Run: headless pygame with SDL's dummy video driver; simulated clock (each Clock.tick advances the game by its frame time, no real sleeping); random seed 0; keys injected as events and as key.get_pressed() state; no mouse input.
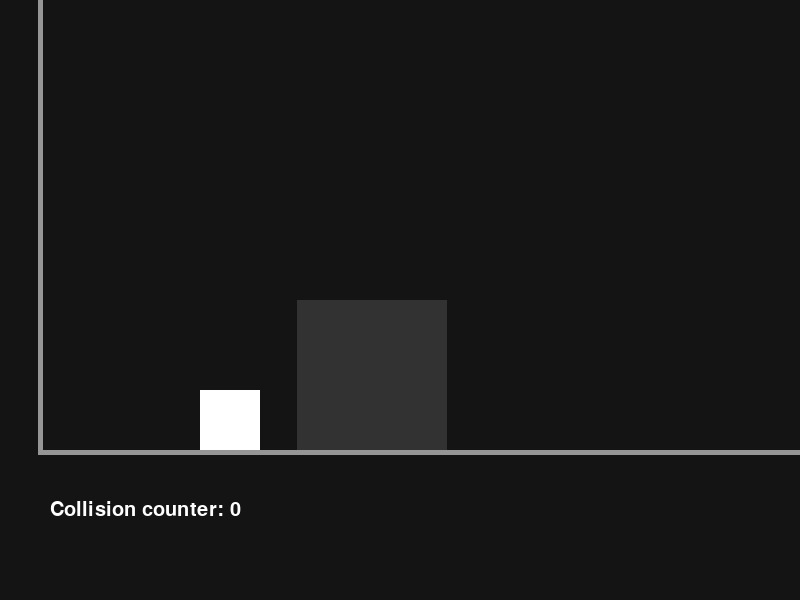
Frame 1 of 4 · flips 1–60 · no input
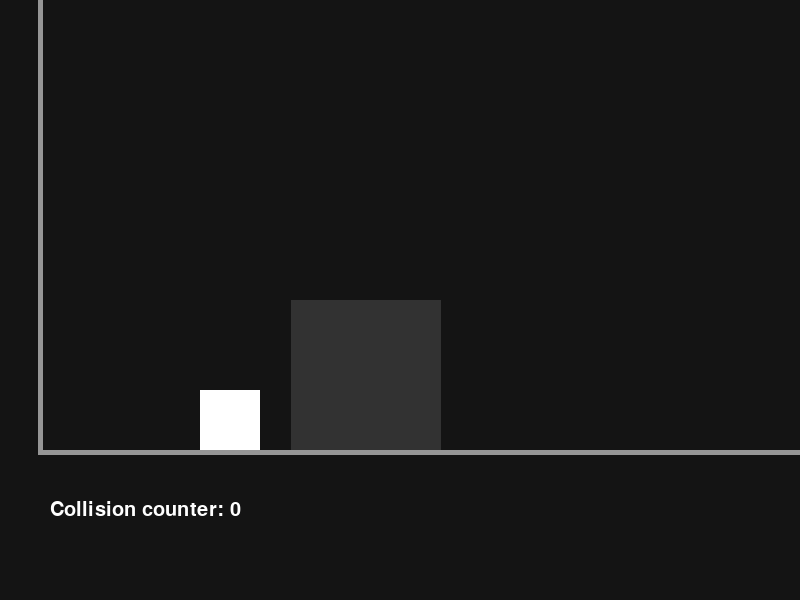
Frame 2 of 4 · flips 61–180 · tapped SPACE, RETURN · held RIGHT (→), D
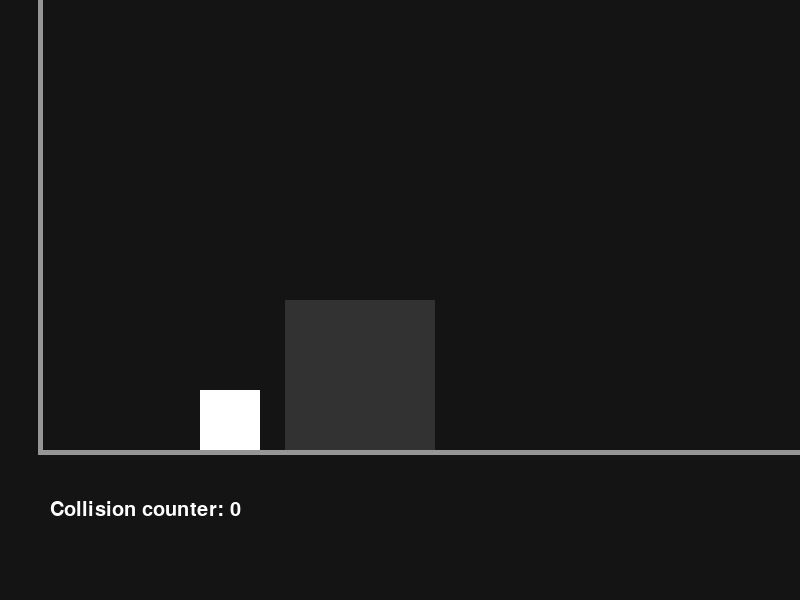
Frame 3 of 4 · flips 181–300 · held DOWN (↓), S
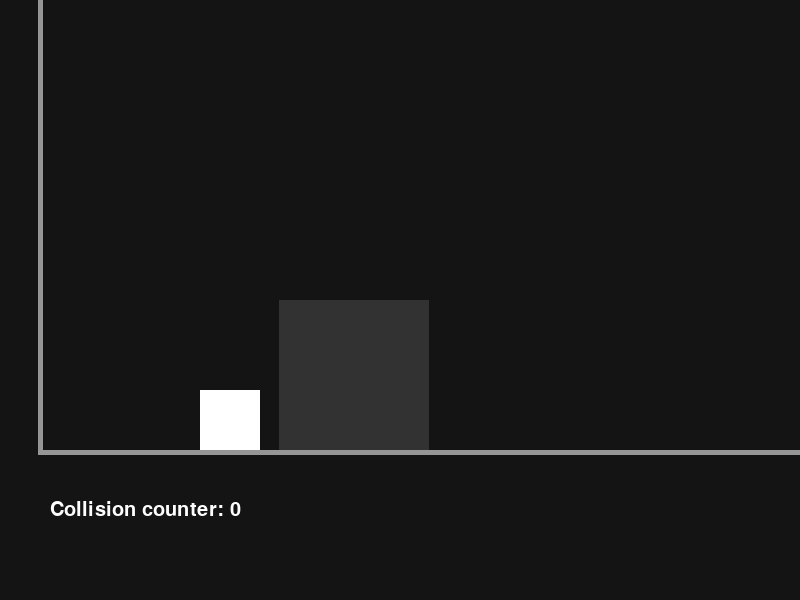
Frame 4 of 4 · flips 301–420 · held LEFT (←), A, UP (↑), W

The pygame program that drew these frames:

import pygame


class CollideSquare():
    def __init__(self, mass, velocity, surface, pos):
        self.mass = mass
        self.velocity = velocity
        self.surface = surface
        self.pos = pos


pygame.init()

# Constants
WINDOW_WIDTH = 800
WINDOW_HEIGHT = 600
WHITE = (255, 255, 255)

mass1 = 1000000
time_step = 1000
fps = 1000

clock = pygame.time.Clock()

# Font settings
pygame.font.init()
textfont = pygame.font.SysFont("Segoe UI", 30)
screen = pygame.display.set_mode((WINDOW_WIDTH, WINDOW_HEIGHT))

# Window settings
pygame.display.set_caption("ITMO Physics Modelling Pi Collisions")
screen.fill((40, 40, 40))

# Big square body
s = pygame.Surface((150, 150))
s.fill((50, 50, 50))

# Little square body
s1 = pygame.Surface((60, 60))
s1.fill((255, 255, 255))

# Squares Specs
m1 = CollideSquare(mass1, -50, s, 300)
m2 = CollideSquare(1, 0, s1, 200)

# Render base geometry
wall = pygame.Rect(35, 500, 5, 300)
pygame.draw.line(screen, WHITE, (40, 500), (40, 0), 5)  # zid vert
pygame.draw.line(screen, WHITE, (800, 450), (0, 450), 15)

collisionCounter = 0

while True:
    clock.tick(fps)

    dt1, dt2 = clock.tick(fps) / 1000, clock.tick(time_step) / 1000
    dt = dt1 * dt2

    r1 = pygame.Rect(m1.pos, 450, 60, 60)
    r2 = pygame.Rect(m2.pos, 450, 60, 60)

    for i in range(time_step):

        m1.pos += m1.velocity * dt
        m2.pos += m2.velocity * dt

        if m1.pos <= m2.pos + 60:
            collisionCounter += 1
            prevVelocityBigSquare, prevVelocityLittleSquare = m1.velocity, m2.velocity
            m1.velocity = (m1.mass - m2.mass) / (m1.mass + m2.mass) * prevVelocityBigSquare + (2 * m2.mass) / (
                    m1.mass + m2.mass) * m2.velocity
            m2.velocity = (2 * m1.mass) / (m1.mass + m2.mass) * prevVelocityBigSquare + (m2.mass - m1.mass) / (
                    m1.mass + m2.mass) * prevVelocityLittleSquare

        elif m2.pos <= 40 and m2.velocity < 0:
            m2.velocity *= -1
            collisionCounter += 1

    pygame.Surface.fill(screen, (20, 20, 20))

    # Floor + Wall
    pygame.draw.line(screen, (150, 150, 150), (40, 450), (40, 0), 5)
    pygame.draw.line(screen, (150, 150, 150), (800, 452), (38, 452), 5)

    for event in pygame.event.get():
        if event.type == pygame.QUIT:
            pygame.quit()

    screen.blit(m1.surface, (m1.pos, 300))
    screen.blit(m2.surface, (m2.pos, 390))
    textTBD = textfont.render("Collision counter: " + str(collisionCounter), True, (255, 255, 255))
    screen.blit(textTBD, (50, 500))
    pygame.display.flip()
